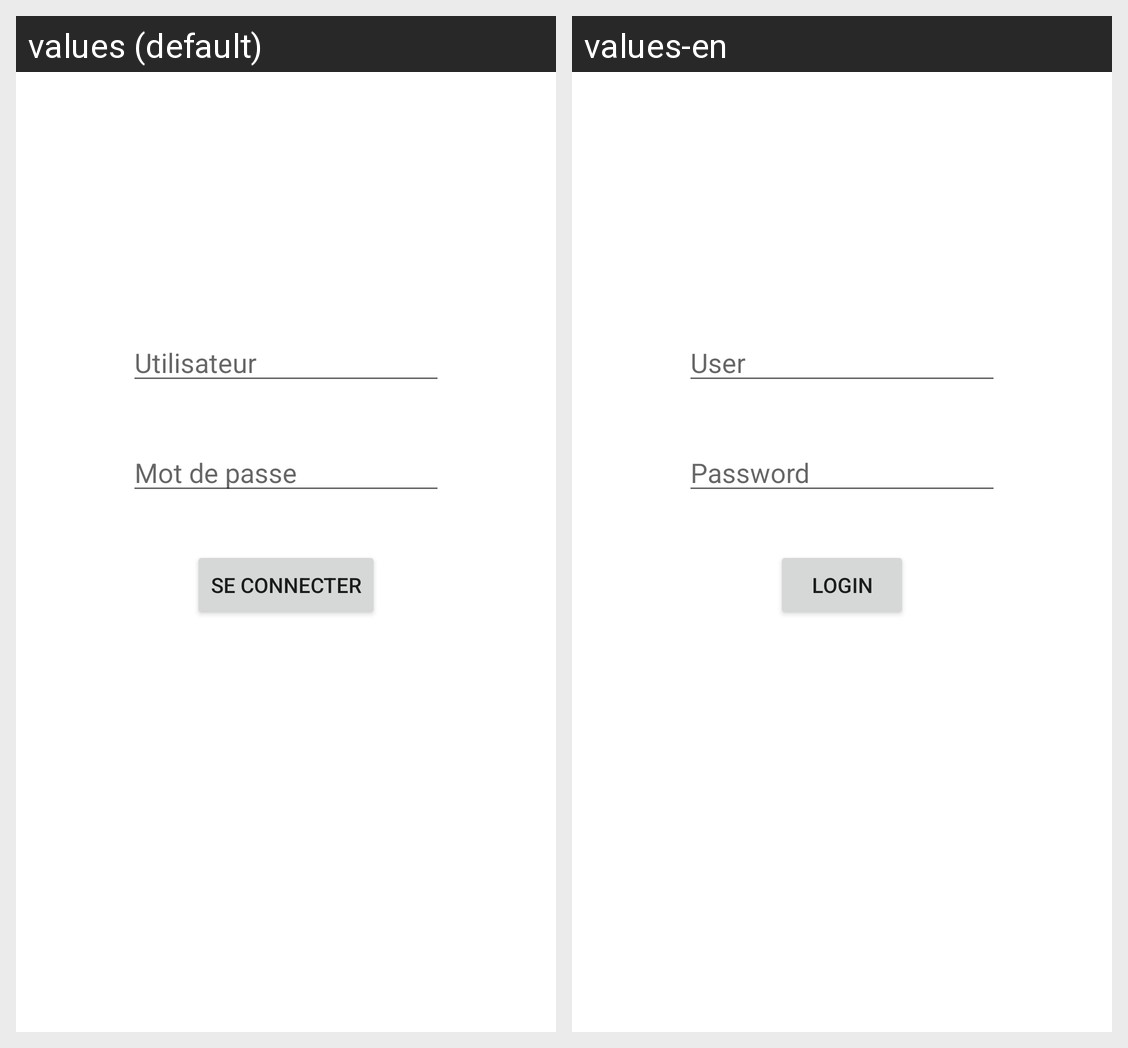

Translations of the strings shown on this Android screen, per locale in the grid:
Android screen res/layout/activity_login.xml rendered under 2 locales, left to right: values (default), values-en. Device: Nexus 5 (rendered at 1080×1920; each locale shown at half size, 540×960, under a caption strip naming it); theme Theme.TP1_Quizz.
Strings drawn on this screen, with the default value and each locale's value (text and hints the layout hard-codes, and strings that could not be matched under every locale, appear in the picture but are not listed):

ted_emailHint
  values: Utilisateur
  values-en: User

ted_passwordHint
  values: Mot de passe
  values-en: Password

btn_connectText
  values: SE CONNECTER
  values-en: LOGIN
